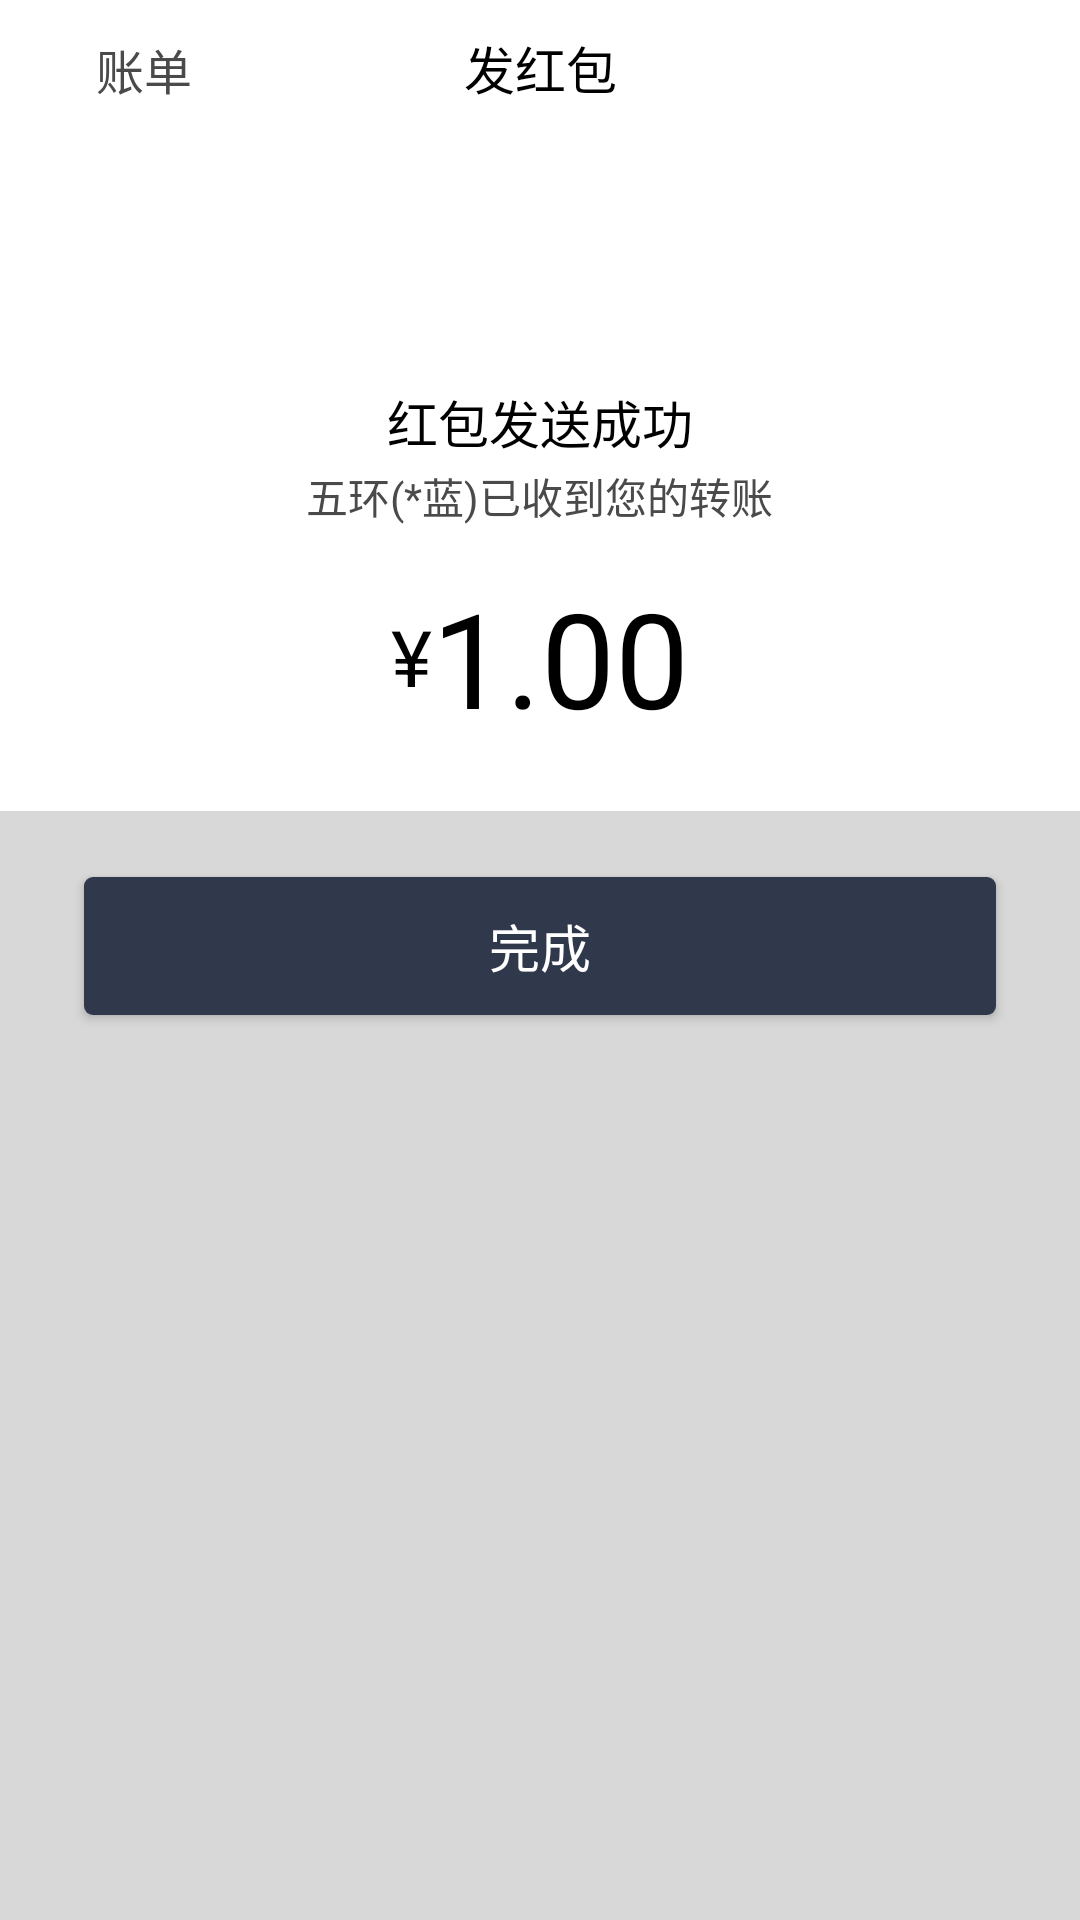

Write the Android layout XML for this screen, with the resource values it uses.
<!-- AndroidManifest.xml: application theme AppTheme -->
<!-- res/layout/activity_send_red_package.xml -->
<?xml version="1.0" encoding="utf-8"?>
<RelativeLayout xmlns:android="http://schemas.android.com/apk/res/android"
    xmlns:tools="http://schemas.android.com/tools"
    xmlns:app="http://schemas.android.com/apk/res-auto"
    android:layout_width="match_parent"
    android:layout_height="match_parent"
    android:background="@color/base_gray"
    android:fitsSystemWindows="true"
    tools:context="opay.com.oupaypay.ui.fragment.friend.sendredpackage.SendRedPackageActivity">

    <android.support.design.widget.AppBarLayout

        android:id="@+id/bills_fragment_appbar"
        android:layout_width="match_parent"
        android:layout_height="46dp"
        android:fitsSystemWindows="true"
        android:theme="@style/AppTheme.AppBarOverlay">

        <android.support.design.widget.CollapsingToolbarLayout
            android:id="@+id/red_toolbar_layout"
            android:layout_width="match_parent"
            android:layout_height="wrap_content"
            android:fitsSystemWindows="true"
            app:layout_scrollFlags="scroll|exitUntilCollapsed|snap"
            >

        <android.support.v7.widget.Toolbar
            android:id="@+id/toolbar"
            android:layout_width="match_parent"
            android:layout_height="wrap_content"
            android:background="@color/white"
            app:contentInsetLeft="0dp"
            app:contentInsetStart="0dp">

            <RelativeLayout
                android:layout_width="match_parent"
                android:layout_height="match_parent"
                android:background="@color/white"
                tools:ignore="UselessParent">

                <LinearLayout
                    android:id="@+id/second_page_back"
                    android:layout_width="wrap_content"
                    android:layout_height="match_parent"
                    android:orientation="horizontal">

                    <ImageView
                        android:layout_width="9dp"
                        android:layout_height="15dp"
                        android:layout_gravity="center_vertical"
                        android:layout_marginLeft="15dp" />

                    <TextView
                        android:id="@+id/bills_fragment_select"
                        android:layout_width="wrap_content"
                        android:layout_height="wrap_content"
                        android:layout_centerVertical="true"
                        android:layout_gravity="center"
                        android:layout_marginLeft="8dp"
                        android:text="@string/send_red_bills"
                        android:textColor="@color/base_text_74"
                        android:textSize="16sp" />

                </LinearLayout>


                <TextView
                    android:id="@+id/bills_fragment_title"
                    android:layout_width="match_parent"
                    android:layout_height="45dp"
                    android:gravity="center"
                    android:text="@string/send_red_package"
                    android:textColor="@color/black"
                    android:textSize="17sp" />


            </RelativeLayout>


        </android.support.v7.widget.Toolbar>
        </android.support.design.widget.CollapsingToolbarLayout>
    </android.support.design.widget.AppBarLayout>

    <RelativeLayout
        app:layout_behavior="@string/appbar_scrolling_view_behavior"
        android:id="@+id/send_red_package_view"
        android:layout_width="match_parent"
        android:layout_height="wrap_content"
        android:layout_marginTop="46dp"
        android:background="@color/white">

        <ImageView
            android:id="@+id/send_red_package_status_img"
            android:layout_width="58dp"
            android:layout_height="58dp"
            android:layout_centerHorizontal="true" />

        <TextView
            android:id="@+id/send_red_package_status_text"
            android:layout_width="wrap_content"
            android:layout_height="wrap_content"
            android:layout_below="@id/send_red_package_status_img"
            android:layout_centerHorizontal="true"
            android:layout_marginTop="24dp"
            android:lines="1"
            android:text="红包发送成功"
            android:textColor="@color/black"
            android:textSize="17sp" />

        <TextView
            android:id="@+id/send_red_package_money_status"
            android:layout_width="wrap_content"
            android:layout_height="wrap_content"
            android:layout_below="@id/send_red_package_status_text"
            android:layout_centerHorizontal="true"
            android:layout_marginTop="2dp"
            android:lines="1"
            android:singleLine="true"
            android:text="五环(*蓝)已收到您的转账"
            android:textColor="@color/base_text_74"
            android:textSize="14sp" />


        <LinearLayout
            android:layout_width="match_parent"
            android:layout_height="wrap_content"
            android:layout_below="@id/send_red_package_money_status"
            android:layout_marginBottom="22dp"
            android:layout_marginTop="14dp"
            android:gravity="center"
            android:orientation="horizontal">

            <TextView
                android:layout_width="wrap_content"
                android:layout_height="wrap_content"
                android:text="¥"
                android:textColor="@color/black"
                android:textSize="26sp" />

            <TextView
                android:id="@+id/send_red_package_money_num"
                android:layout_width="wrap_content"
                android:layout_height="wrap_content"
                android:text="1.00"
                android:textColor="@color/black"
                android:textSize="44sp" />
        </LinearLayout>


    </RelativeLayout>

    <Button
        android:id="@+id/send_red_package_send_done"
        android:layout_width="match_parent"
        android:layout_height="46dp"
        android:layout_below="@+id/send_red_package_view"
        android:layout_marginLeft="28dp"
        android:layout_marginRight="28dp"
        android:layout_marginTop="22dp"
        android:background="@drawable/red_package_send_done"
        android:gravity="center"
        android:text="@string/send_red_done"
        android:textColor="@color/white"
        android:textSize="17sp" />

    <ImageView
        android:id="@+id/send_red_package_send_ad"
        android:layout_width="match_parent"
        android:layout_height="90dp"
        android:layout_marginLeft="15dp"
        android:layout_marginRight="15dp"
        android:layout_marginTop="44dp"
        android:layout_below="@+id/send_red_package_send_done"
        android:layout_centerHorizontal="true" />

</RelativeLayout>
<!-- resources referenced by this layout -->
<resources>
  <color name="base_gray">#d8d8d8</color>
  <color name="base_text_74">#4a4a4a</color>
  <color name="black">#000000</color>
  <color name="white">#ffffff</color>
  <!-- drawable red_package_send_done (drawable) -->
  <?xml version="1.0" encoding="utf-8"?>
  <shape xmlns:android="http://schemas.android.com/apk/res/android">
      <solid android:color="@color/red_done" />
      <corners
         android:radius="3dp" />
  
  </shape>
  <string name="send_red_bills">账单</string>
  <string name="send_red_done">完成</string>
  <string name="send_red_package">发红包</string>
  <style name="AppTheme.AppBarOverlay" parent="ThemeOverlay.AppCompat.Dark.ActionBar" />
  <style name="AppTheme" parent="Theme.AppCompat.Light.NoActionBar">
          
          <item name="colorPrimary">@color/colorPrimary</item>
          <item name="colorPrimaryDark">@color/colorPrimaryDark</item>
          <item name="colorAccent">@color/colorAccent</item>
      </style>
  <color name="red_done">#30384C</color>
  <color name="colorPrimary">#31373d</color>
  <color name="colorPrimaryDark">#31373d</color>
  <color name="colorAccent">#1572fc</color>
</resources>
